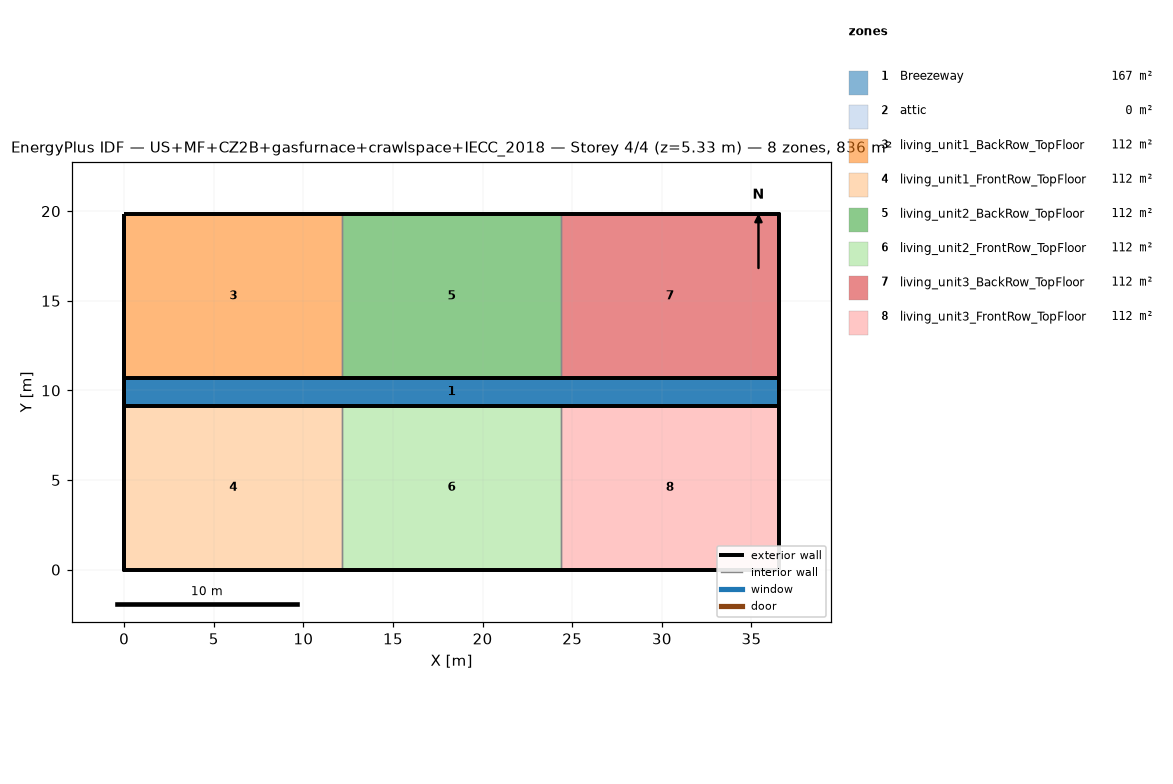
=== STOREY PLAN SPEC (per zone: floor XY polygon, exterior-wall plan segments, windows/doors) ===
zone 1: Breezeway  (167.0 m²)
  floor: (36.54, 9.16) (0.00, 9.16) (0.00, 10.68) (36.54, 10.68)
  floor: (36.54, 9.16) (0.00, 9.16) (0.00, 10.68) (36.54, 10.68)
  floor: (36.54, 9.16) (0.00, 9.16) (0.00, 10.68) (36.54, 10.68)
zone 2: attic  (0.0 m²)
  exterior wall: (36.54, 0.00) – (36.54, 19.84) – (36.54, 9.92)  [29.8 m]
  exterior wall: (0.00, 19.84) – (0.00, 0.00) – (0.00, 9.92)  [29.8 m]
zone 3: living_unit1_BackRow_TopFloor  (111.5 m²)
  floor: (12.18, 10.68) (0.00, 10.68) (0.00, 19.84) (12.18, 19.84)
  exterior wall: (12.18, 19.84) – (0.00, 19.84)  [12.2 m]
  exterior wall: (0.00, 19.84) – (0.00, 10.68)  [9.2 m]
  exterior wall: (0.00, 10.68) – (12.18, 10.68)  [12.2 m]
  interior walls: 1
zone 4: living_unit1_FrontRow_TopFloor  (111.5 m²)
  floor: (12.18, 0.00) (0.00, 0.00) (0.00, 9.16) (12.18, 9.16)
  exterior wall: (0.00, 0.00) – (12.18, 0.00)  [12.2 m]
  exterior wall: (0.00, 9.16) – (0.00, 0.00)  [9.2 m]
  exterior wall: (12.18, 9.16) – (0.00, 9.16)  [12.2 m]
  interior walls: 1
zone 5: living_unit2_BackRow_TopFloor  (111.5 m²)
  floor: (24.36, 10.68) (12.18, 10.68) (12.18, 19.84) (24.36, 19.84)
  exterior wall: (12.18, 10.68) – (24.36, 10.68)  [12.2 m]
  exterior wall: (24.36, 19.84) – (12.18, 19.84)  [12.2 m]
  interior walls: 2
zone 6: living_unit2_FrontRow_TopFloor  (111.5 m²)
  floor: (24.36, 0.00) (12.18, 0.00) (12.18, 9.16) (24.36, 9.16)
  exterior wall: (12.18, 0.00) – (24.36, 0.00)  [12.2 m]
  exterior wall: (24.36, 9.16) – (12.18, 9.16)  [12.2 m]
  interior walls: 2
zone 7: living_unit3_BackRow_TopFloor  (111.5 m²)
  floor: (36.54, 10.68) (24.36, 10.68) (24.36, 19.84) (36.54, 19.84)
  exterior wall: (36.54, 10.68) – (36.54, 19.84)  [9.2 m]
  exterior wall: (36.54, 19.84) – (24.36, 19.84)  [12.2 m]
  exterior wall: (24.36, 10.68) – (36.54, 10.68)  [12.2 m]
  interior walls: 1
zone 8: living_unit3_FrontRow_TopFloor  (111.5 m²)
  floor: (36.54, 0.00) (24.36, 0.00) (24.36, 9.16) (36.54, 9.16)
  exterior wall: (24.36, 0.00) – (36.54, 0.00)  [12.2 m]
  exterior wall: (36.54, 0.00) – (36.54, 9.16)  [9.2 m]
  exterior wall: (36.54, 9.16) – (24.36, 9.16)  [12.2 m]
  interior walls: 1

=== DERIVED (storey summary) ===
Building: US+MF+CZ2B+gasfurnace+crawlspace+IECC_2018
Storey: 4 of 4  (floor level z = 5.33 m)
Storey gross floor area: 836.2 m²
Zones on this storey: 8
  - Breezeway: floor 167.0 m²
  - attic: floor 0.0 m²; exterior wall 59.5 m (81.9 m²); WWR 0.0%
  - living_unit1_BackRow_TopFloor: floor 111.5 m²; exterior wall 33.5 m (86.9 m²); WWR 0.0%
  - living_unit1_FrontRow_TopFloor: floor 111.5 m²; exterior wall 33.5 m (86.9 m²); WWR 0.0%
  - living_unit2_BackRow_TopFloor: floor 111.5 m²; exterior wall 24.4 m (63.1 m²); WWR 0.0%
  - living_unit2_FrontRow_TopFloor: floor 111.5 m²; exterior wall 24.4 m (63.1 m²); WWR 0.0%
  - living_unit3_BackRow_TopFloor: floor 111.5 m²; exterior wall 33.5 m (86.9 m²); WWR 0.0%
  - living_unit3_FrontRow_TopFloor: floor 111.5 m²; exterior wall 33.5 m (86.9 m²); WWR 0.0%
Zone adjacency (shared interzone walls):
  - living_unit1_BackRow_TopFloor ↔ living_unit2_BackRow_TopFloor
  - living_unit1_FrontRow_TopFloor ↔ living_unit2_FrontRow_TopFloor
  - living_unit2_BackRow_TopFloor ↔ living_unit3_BackRow_TopFloor
  - living_unit2_FrontRow_TopFloor ↔ living_unit3_FrontRow_TopFloor